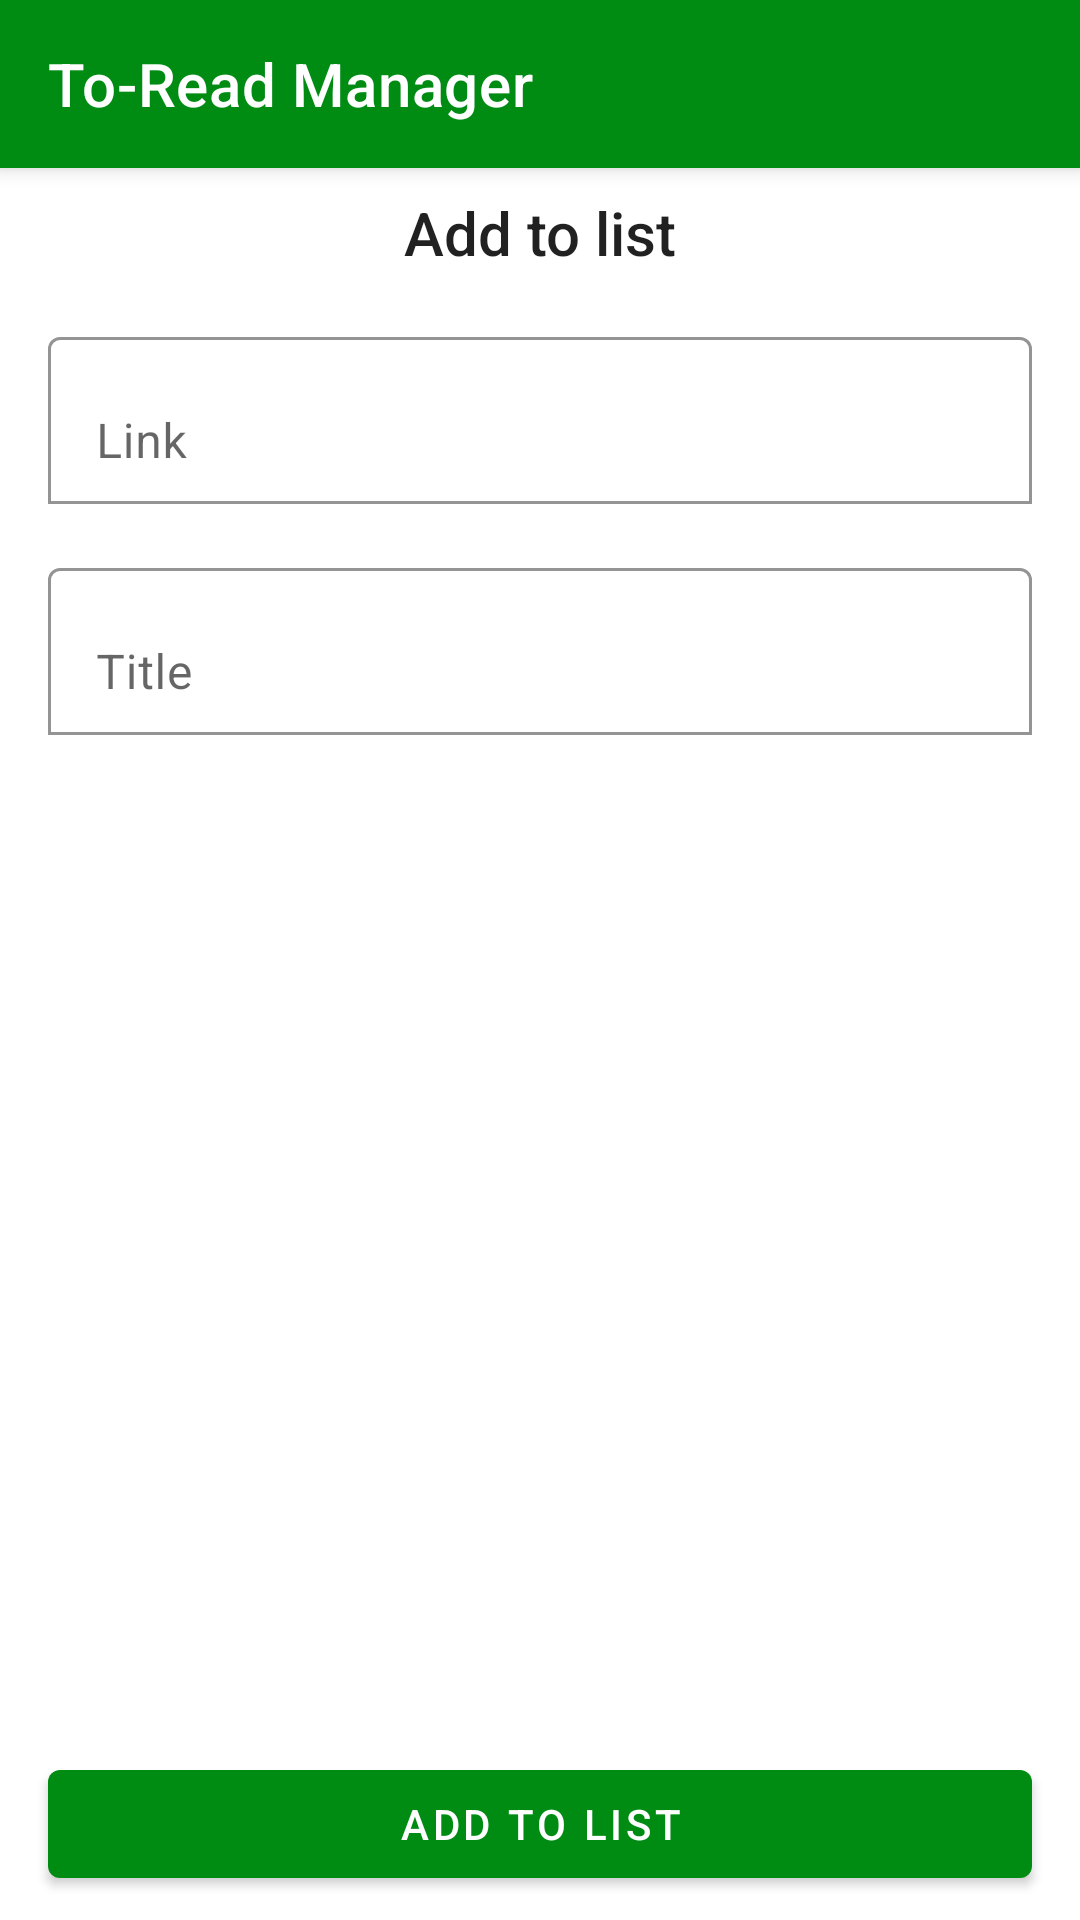

Write the Android layout XML for this screen, with the resource values it uses.
<!-- AndroidManifest.xml: application theme AppTheme -->
<!-- res/layout/activity_accept_url.xml -->
<?xml version="1.0" encoding="utf-8"?>
<androidx.constraintlayout.widget.ConstraintLayout xmlns:android="http://schemas.android.com/apk/res/android"
    xmlns:app="http://schemas.android.com/apk/res-auto"
    xmlns:tools="http://schemas.android.com/tools"
    android:layout_width="match_parent"
    android:layout_height="match_parent"
    tools:context=".screens.AcceptUrlActivity">

    <com.google.android.material.appbar.MaterialToolbar
        android:id="@+id/toolbar"
        style="@style/Widget.MaterialComponents.Toolbar.Primary"
        android:layout_width="0dp"
        android:layout_height="wrap_content"
        app:layout_constraintEnd_toEndOf="parent"
        app:layout_constraintStart_toStartOf="parent"
        app:layout_constraintTop_toTopOf="parent"
        app:title="@string/app_name" />

    <com.google.android.material.textview.MaterialTextView
        android:id="@+id/textView_title"
        style="@style/TextAppearance.AppCompat.Title"
        android:layout_width="0dp"
        android:layout_height="wrap_content"
        android:layout_marginStart="16dp"
        android:layout_marginTop="8dp"
        android:layout_marginEnd="16dp"
        android:gravity="center"
        android:text="@string/acceptUrl_title"
        app:layout_constraintEnd_toEndOf="parent"
        app:layout_constraintStart_toStartOf="parent"
        app:layout_constraintTop_toBottomOf="@id/toolbar" />

    <com.google.android.material.textfield.TextInputLayout
        android:id="@+id/textLayout_url"
        android:layout_width="0dp"
        android:layout_height="wrap_content"
        android:layout_marginStart="16dp"
        android:layout_marginTop="16dp"
        android:layout_marginEnd="16dp"
        android:hint="@string/acceptUrl_labelLink"
        app:boxBackgroundColor="@android:color/transparent"
        app:boxBackgroundMode="outline"
        app:layout_constraintEnd_toEndOf="parent"
        app:layout_constraintStart_toStartOf="parent"
        app:layout_constraintTop_toBottomOf="@id/textView_title">

        <com.google.android.material.textfield.TextInputEditText
            android:id="@+id/editText_url"
            android:layout_width="match_parent"
            android:layout_height="wrap_content"
            android:inputType="textUri"
            tools:text="https://www.syfy.com/syfywire/battle-of-the-bulges-have-astronomers-been-wrong-about-spiral-galaxies-all-this-time" />
    </com.google.android.material.textfield.TextInputLayout>

    <com.google.android.material.textfield.TextInputLayout
        android:id="@+id/textLayout_title"
        android:layout_width="0dp"
        android:layout_height="wrap_content"
        android:layout_marginStart="16dp"
        android:layout_marginTop="16dp"
        android:layout_marginEnd="16dp"
        android:hint="@string/acceptUrl_labelTitle"
        app:boxBackgroundColor="@android:color/transparent"
        app:boxBackgroundMode="outline"
        app:layout_constraintEnd_toEndOf="parent"
        app:layout_constraintStart_toStartOf="parent"
        app:layout_constraintTop_toBottomOf="@id/textLayout_url">

        <com.google.android.material.textfield.TextInputEditText
            android:id="@+id/editText_title"
            android:layout_width="match_parent"
            android:layout_height="wrap_content"
            android:inputType="textCapSentences"
            android:lines="1"
            android:maxLines="1"
            android:singleLine="true"
            tools:text="Battle of the bulges" />
    </com.google.android.material.textfield.TextInputLayout>

    <com.google.android.material.button.MaterialButton
        android:id="@+id/button_addToList"
        android:layout_width="0dp"
        android:layout_height="wrap_content"
        android:layout_marginStart="16dp"
        android:layout_marginEnd="16dp"
        android:layout_marginBottom="8dp"
        android:text="@string/acceptUrl_addToList"
        app:layout_constraintBottom_toBottomOf="parent"
        app:layout_constraintEnd_toEndOf="parent"
        app:layout_constraintStart_toStartOf="parent" />
</androidx.constraintlayout.widget.ConstraintLayout>
<!-- resources referenced by this layout -->
<resources>
  <string name="acceptUrl_addToList">Add to list</string>
  <string name="acceptUrl_labelLink">Link</string>
  <string name="acceptUrl_labelTitle">Title</string>
  <string name="acceptUrl_title">@string/acceptUrl_addToList</string>
  <string name="app_name">To-Read Manager</string>
  <style name="AppTheme" parent="Theme.MaterialComponents.Light.NoActionBar">
          
          <item name="colorPrimary">@color/colorPrimaryDark</item>
          <item name="colorPrimaryDark">@color/colorPrimary</item>
          <item name="colorAccent">@color/colorAccent</item>
      </style>
  <color name="colorPrimaryDark">#008b13</color>
  <color name="colorPrimary">#43bc46</color>
  <color name="colorAccent">#bc4543</color>
</resources>
